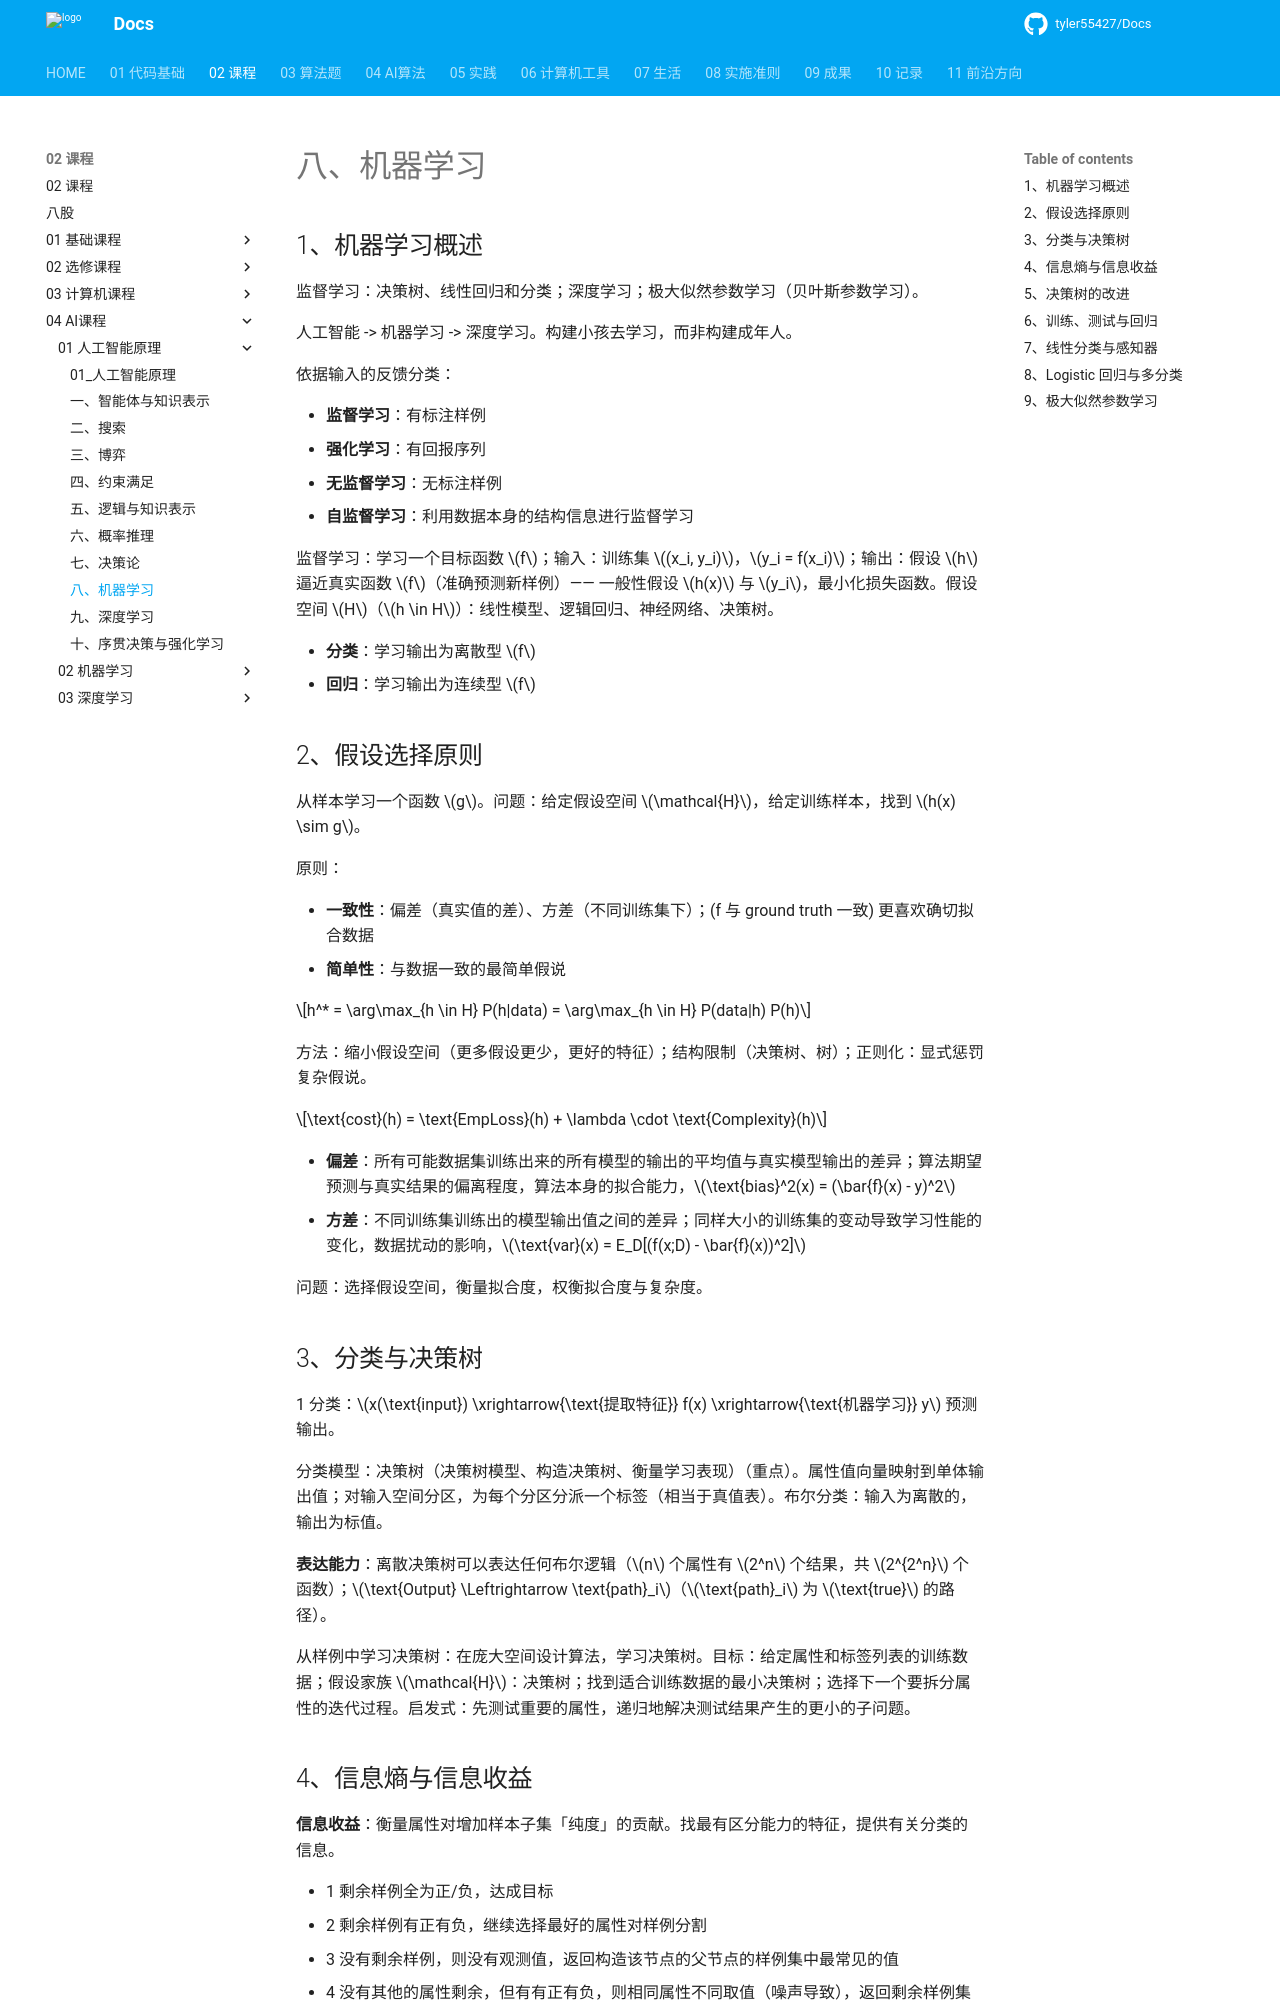

repository: tyler55427/Docs · page: 02_课程/04_AI课程/01_人工智能原理/08_机器学习/index.html · generator: mkdocs

# 八、机器学习

## 1、机器学习概述

监督学习：决策树、线性回归和分类；深度学习；极大似然参数学习（贝叶斯参数学习）。

人工智能 -> 机器学习 -> 深度学习。构建小孩去学习，而非构建成年人。

依据输入的反馈分类：

- **监督学习**：有标注样例
- **强化学习**：有回报序列
- **无监督学习**：无标注样例
- **自监督学习**：利用数据本身的结构信息进行监督学习

监督学习：学习一个目标函数 $f$；输入：训练集 $(x_i, y_i)$，$y_i = f(x_i)$；输出：假设 $h$ 逼近真实函数 $f$（准确预测新样例）—— 一般性假设 $h(x)$ 与 $y_i$，最小化损失函数。假设空间 $H$（$h \in H$）：线性模型、逻辑回归、神经网络、决策树。

- **分类**：学习输出为离散型 $f$
- **回归**：学习输出为连续型 $f$

## 2、假设选择原则

从样本学习一个函数 $g$。问题：给定假设空间 $\mathcal{H}$，给定训练样本，找到 $h(x) \sim g$。

原则：

- **一致性**：偏差（真实值的差）、方差（不同训练集下）；(f 与 ground truth 一致) 更喜欢确切拟合数据
- **简单性**：与数据一致的最简单假说

$$h^* = \arg\max_{h \in H} P(h|data) = \arg\max_{h \in H} P(data|h) P(h)$$

方法：缩小假设空间（更多假设更少，更好的特征）；结构限制（决策树、树）；正则化：显式惩罚复杂假说。

$$\text{cost}(h) = \text{EmpLoss}(h) + \lambda \cdot \text{Complexity}(h)$$

- **偏差**：所有可能数据集训练出来的所有模型的输出的平均值与真实模型输出的差异；算法期望预测与真实结果的偏离程度，算法本身的拟合能力，$\text{bias}^2(x) = (\bar{f}(x) - y)^2$
- **方差**：不同训练集训练出的模型输出值之间的差异；同样大小的训练集的变动导致学习性能的变化，数据扰动的影响，$\text{var}(x) = E_D[(f(x;D) - \bar{f}(x))^2]$

问题：选择假设空间，衡量拟合度，权衡拟合度与复杂度。

## 3、分类与决策树

1 分类：$x(\text{input}) \xrightarrow{\text{提取特征}} f(x) \xrightarrow{\text{机器学习}} y$ 预测输出。

分类模型：决策树（决策树模型、构造决策树、衡量学习表现）（重点）。属性值向量映射到单体输出值；对输入空间分区，为每个分区分派一个标签（相当于真值表）。布尔分类：输入为离散的，输出为标值。

**表达能力**：离散决策树可以表达任何布尔逻辑（$n$ 个属性有 $2^n$ 个结果，共 $2^{2^n}$ 个函数）；$\text{Output} \Leftrightarrow \text{path}_i$（$\text{path}_i$ 为 $\text{true}$ 的路径）。

从样例中学习决策树：在庞大空间设计算法，学习决策树。目标：给定属性和标签列表的训练数据；假设家族 $\mathcal{H}$：决策树；找到适合训练数据的最小决策树；选择下一个要拆分属性的迭代过程。启发式：先测试重要的属性，递归地解决测试结果产生的更小的子问题。
